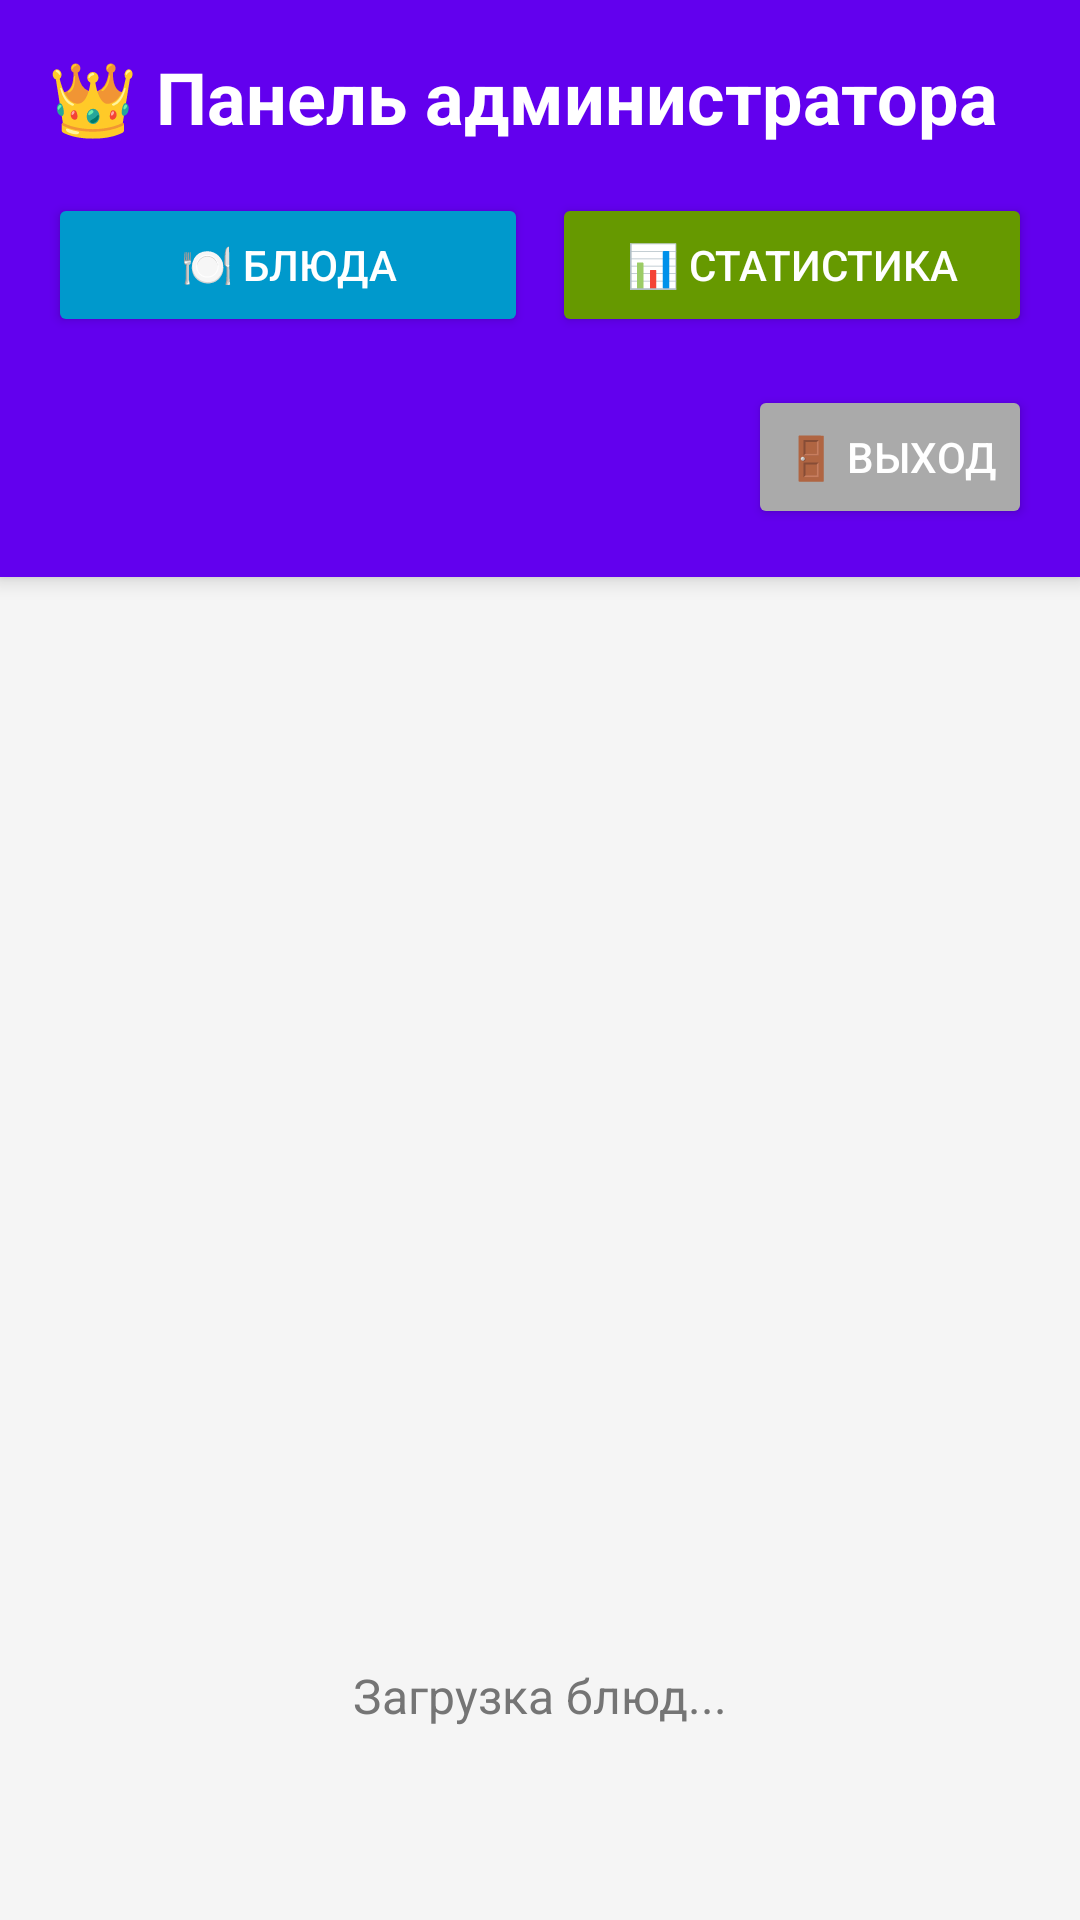

Android layout source for this screen:
<!-- AndroidManifest.xml: application theme Theme.MenuManager -->
<!-- res/layout/activity_manage_menu.xml -->
<?xml version="1.0" encoding="utf-8"?>
<LinearLayout xmlns:android="http://schemas.android.com/apk/res/android"
    xmlns:app="http://schemas.android.com/apk/res-auto"
    android:layout_width="match_parent"
    android:layout_height="match_parent"
    android:orientation="vertical"
    android:background="@color/colorBackground">

    
    <LinearLayout
        android:layout_width="match_parent"
        android:layout_height="wrap_content"
        android:orientation="vertical"
        android:background="@color/colorPrimary"
        android:padding="16dp"
        android:elevation="4dp">

        <TextView
            android:id="@+id/tvHeader"
            android:layout_width="wrap_content"
            android:layout_height="wrap_content"
            android:text="👑 Панель администратора"
            android:textColor="@android:color/white"
            android:textSize="24sp"
            android:textStyle="bold"
            android:paddingBottom="16dp" />

        <LinearLayout
            android:layout_width="match_parent"
            android:layout_height="wrap_content"
            android:orientation="horizontal">

            
            <Button
                android:id="@+id/btnDishes"
                android:layout_width="0dp"
                android:layout_height="wrap_content"
                android:layout_weight="1"
                android:text="🍽️ Блюда"
                android:textColor="@android:color/white"
                android:backgroundTint="@android:color/holo_blue_dark"
                android:layout_marginEnd="8dp" />

            <Button
                android:id="@+id/btnStats"
                android:layout_width="0dp"
                android:layout_height="wrap_content"
                android:layout_weight="1"
                android:text="📊 Статистика"
                android:textColor="@android:color/white"
                android:backgroundTint="@android:color/holo_green_dark" />

        </LinearLayout>

        <Button
            android:id="@+id/btnLogout"
            android:layout_width="wrap_content"
            android:layout_height="wrap_content"
            android:layout_gravity="end"
            android:text="🚪 Выход"
            android:textColor="@android:color/white"
            android:backgroundTint="@android:color/darker_gray"
            android:layout_marginTop="16dp" />

    </LinearLayout>

    
    <FrameLayout
        android:layout_width="match_parent"
        android:layout_height="match_parent"
        android:padding="16dp">

        
        <LinearLayout
            android:id="@+id/llDishesTab"
            android:layout_width="match_parent"
            android:layout_height="match_parent"
            android:orientation="vertical">

            <androidx.recyclerview.widget.RecyclerView
                android:id="@+id/rvDishes"
                android:layout_width="match_parent"
                android:layout_height="0dp"
                android:layout_weight="1" />

            <TextView
                android:id="@+id/tvEmpty"
                android:layout_width="match_parent"
                android:layout_height="wrap_content"
                android:text="Загрузка блюд..."
                android:textColor="@color/colorTextSecondary"
                android:textSize="16sp"
                android:gravity="center"
                android:padding="48dp" />

        </LinearLayout>

        
        <LinearLayout
            android:id="@+id/llStatsTab"
            android:layout_width="match_parent"
            android:layout_height="match_parent"
            android:orientation="vertical"
            android:gravity="center"
            android:visibility="gone">

            <TextView
                android:id="@+id/tvStats"
                android:layout_width="match_parent"
                android:layout_height="wrap_content"
                android:text="📊 Статистика"
                android:textColor="@color/colorTextPrimary"
                android:textSize="18sp"
                android:textStyle="bold"
                android:gravity="center"
                android:lineSpacingExtra="8dp"
                android:padding="24dp" />

        </LinearLayout>

    </FrameLayout>

    
    <com.google.android.material.floatingactionbutton.FloatingActionButton
        android:id="@+id/fabAdd"
        android:layout_width="wrap_content"
        android:layout_height="wrap_content"
        android:layout_gravity="end|bottom"
        android:layout_margin="24dp"
        android:src="@android:drawable/ic_menu_add"
        app:backgroundTint="@color/colorPrimary"
        app:tint="@android:color/white"
        app:elevation="8dp" />

</LinearLayout>
<!-- resources referenced by this layout -->
<resources>
  <color name="colorBackground">@color/background</color>
  <color name="colorPrimary">@color/purple_500</color>
  <color name="colorTextPrimary">@color/text_primary</color>
  <color name="colorTextSecondary">@color/text_secondary</color>
  <style name="Theme.MenuManager" parent="Theme.MaterialComponents.DayNight.NoActionBar">
          
          <item name="colorPrimary">@color/colorPrimary</item>
          <item name="colorPrimaryVariant">@color/colorPrimaryDark</item>
          <item name="colorOnPrimary">@android:color/white</item>
  
          
          <item name="colorSecondary">@color/colorAccent</item>
          <item name="colorSecondaryVariant">@color/colorAccent</item>
          <item name="colorOnSecondary">@android:color/black</item>
  
          
          <item name="android:statusBarColor" tools:targetApi="l">?attr/colorPrimaryVariant</item>
  
          
          <item name="android:windowBackground">@color/background</item>
  
          
          <item name="android:textColor">@color/text_primary</item>
          <item name="android:textColorSecondary">@color/text_secondary</item>
  
          
      </style>
  <color name="background">#F5F5F5</color>
  <color name="purple_500">#FF6200EE</color>
  <color name="text_primary">#212121</color>
  <color name="text_secondary">#757575</color>
  <color name="colorPrimaryDark">@color/purple_700</color>
  <color name="colorAccent">@color/teal_200</color>
  <color name="purple_700">#FF3700B3</color>
  <color name="teal_200">#FF03DAC5</color>
</resources>
